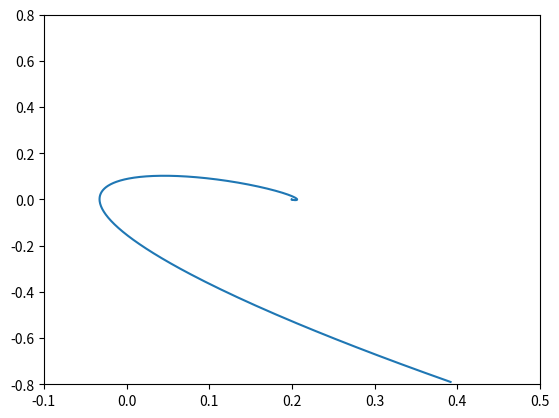

Source code (Python):
import numpy as np
import matplotlib.pyplot as plt

class ProportionalDerivative:
    """ Simple proportional-derivative control
    """

    def __init__(self, k=1, phi=0.1, m=1):
        """
        Args:
            k: (float) proportional amplitude 
            phi: (float) derivative amplitude 
            m: (float) mass of the controlled object 
        """
        
        self.m = m
        self.k = k
        self.phi = phi
        
        self.h = 0.01

    def __call__(self, x, a):
        """ Compute the change of px and dx
        
        Args:
            x: np.array(float, float) pair containing the variable (px) 
                and its first order derivative (dx)
            a: target value of px
        """

        px, dx = x

        # PD
        px += self.h*dx
        dx += self.h*(a - self.k*px - self.phi*dx)/self.m

        return np.array([px, dx])

if __name__ == "__main__":

    xx = []
    T = 5000

    pd = ProportionalDerivative(k=1, phi=1.5, m=1.)

    x = np.array([0.4, -0.8])
    for t in range(T):
        a = .2
        x = pd(x, a)
        print(x.T)
        xx.append(x.T)

    xx = np.vstack(xx)
    plt.plot(*xx.T)
    plt.xlim([-0.1, 0.5])
    plt.ylim([-0.8,0.8])
    plt.show()
